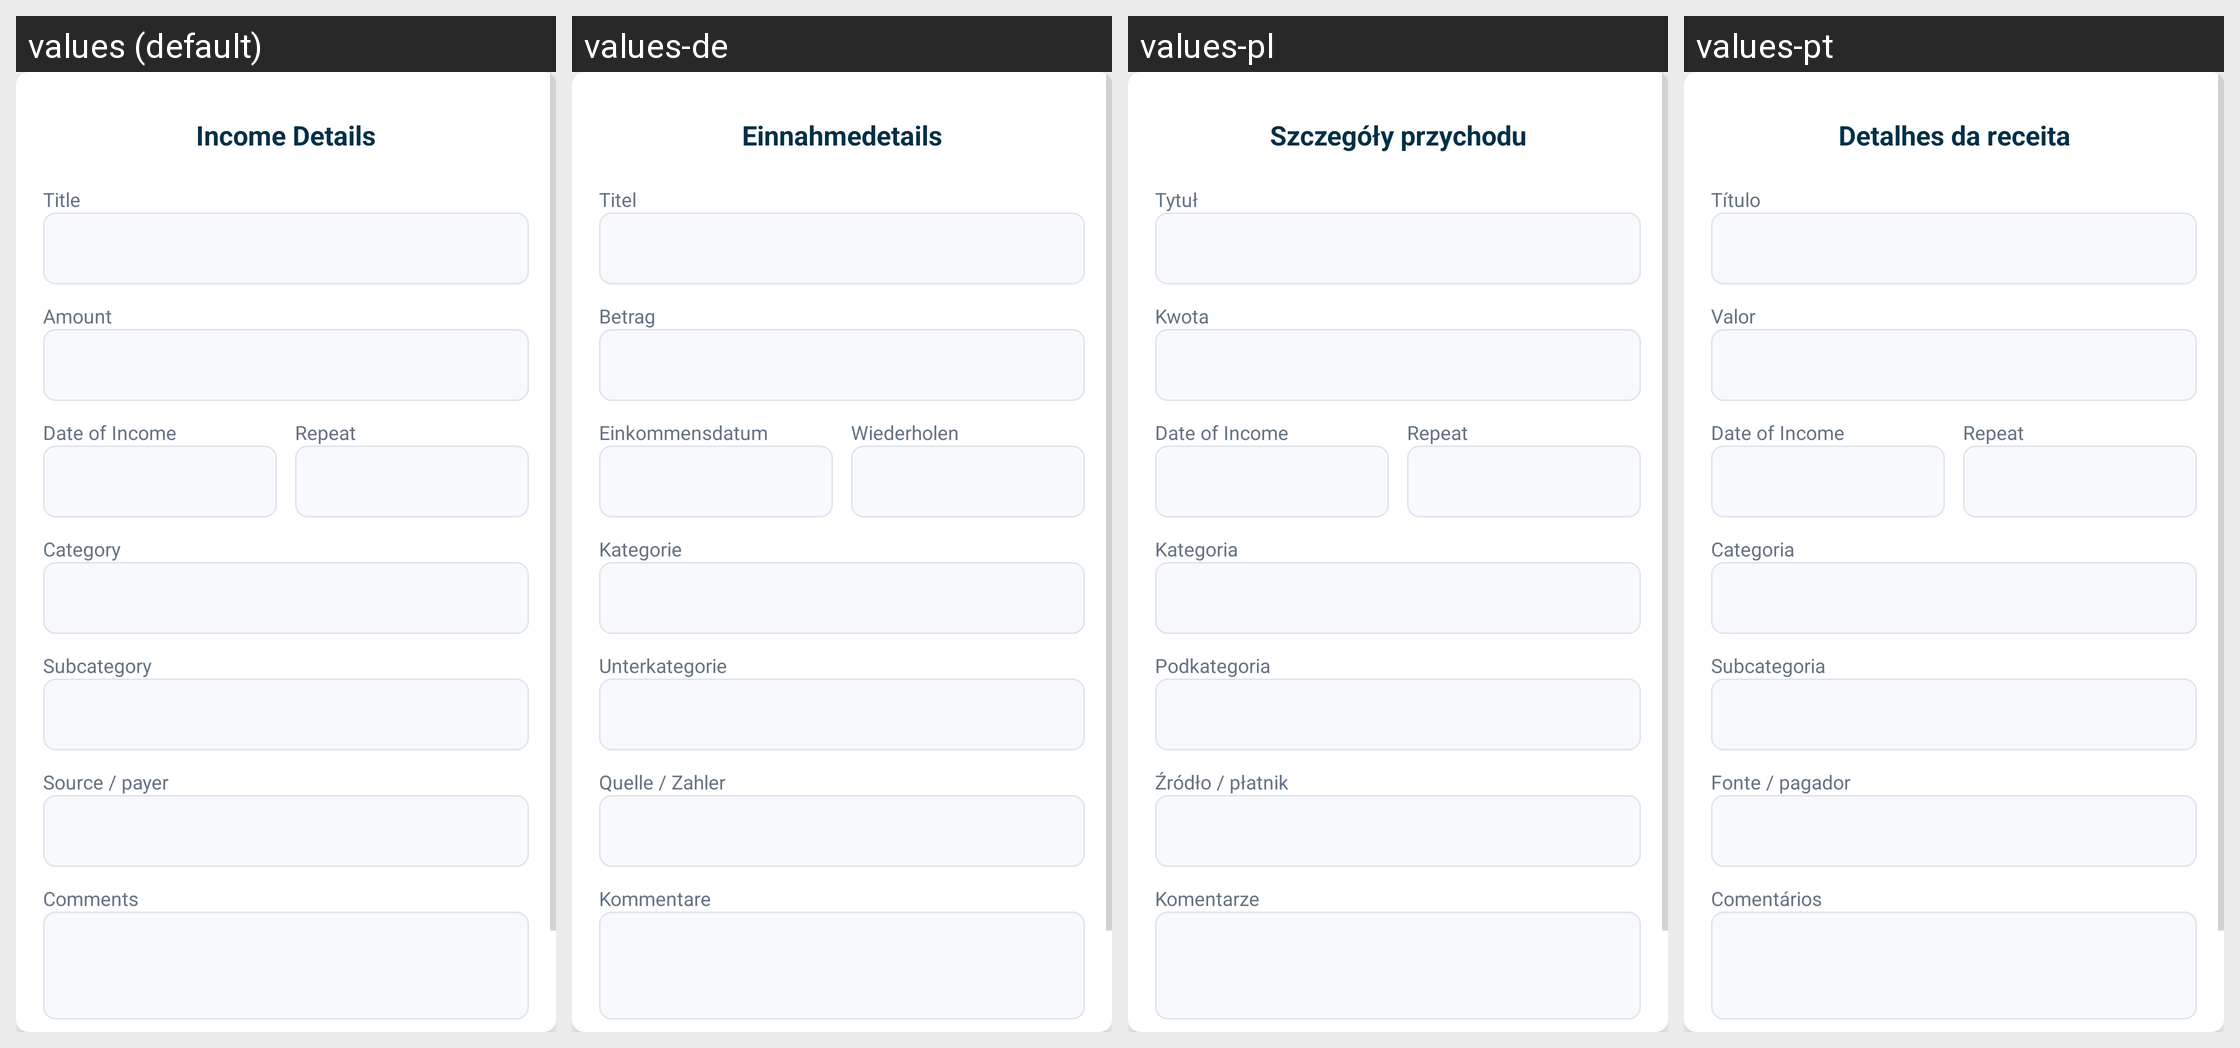

Translations of the strings shown on this Android screen, per locale in the grid:
Android screen res/layout/dialog_box_income.xml rendered under 4 locales, left to right: values (default), values-de, values-pl, values-pt. Device: Nexus 5 (rendered at 1080×1920; each locale shown at half size, 540×960, under a caption strip naming it); theme Theme.SmartStackBills.
Other locales in the repository, not shown: values-cs, values-es, values-fr, values-hu, values-in, values-it, values-nl, values-ro, values-tr, values-vi.
Strings drawn on this screen, with the default value and each locale's value (text and hints the layout hard-codes, and strings that could not be matched under every locale, appear in the picture but are not listed):

income_details
  values: Income Details
  values-de: Einnahmedetails
  values-pl: Szczegóły przychodu
  values-pt: Detalhes da receita

title
  values: Title
  values-de: Titel
  values-pl: Tytuł
  values-pt: Título

amount
  values: Amount
  values-de: Betrag
  values-pl: Kwota
  values-pt: Valor

income_date
  values: Date of Income
  values-de: Einkommensdatum
  values-pl: Date of Income
  values-pt: Date of Income

repeat
  values: Repeat
  values-de: Wiederholen
  values-pl: Repeat
  values-pt: Repeat

category
  values: Category
  values-de: Kategorie
  values-pl: Kategoria
  values-pt: Categoria

subcategory
  values: Subcategory
  values-de: Unterkategorie
  values-pl: Podkategoria
  values-pt: Subcategoria

source_payer
  values: Source / payer
  values-de: Quelle / Zahler
  values-pl: Źródło / płatnik
  values-pt: Fonte / pagador

comments
  values: Comments
  values-de: Kommentare
  values-pl: Komentarze
  values-pt: Comentários
